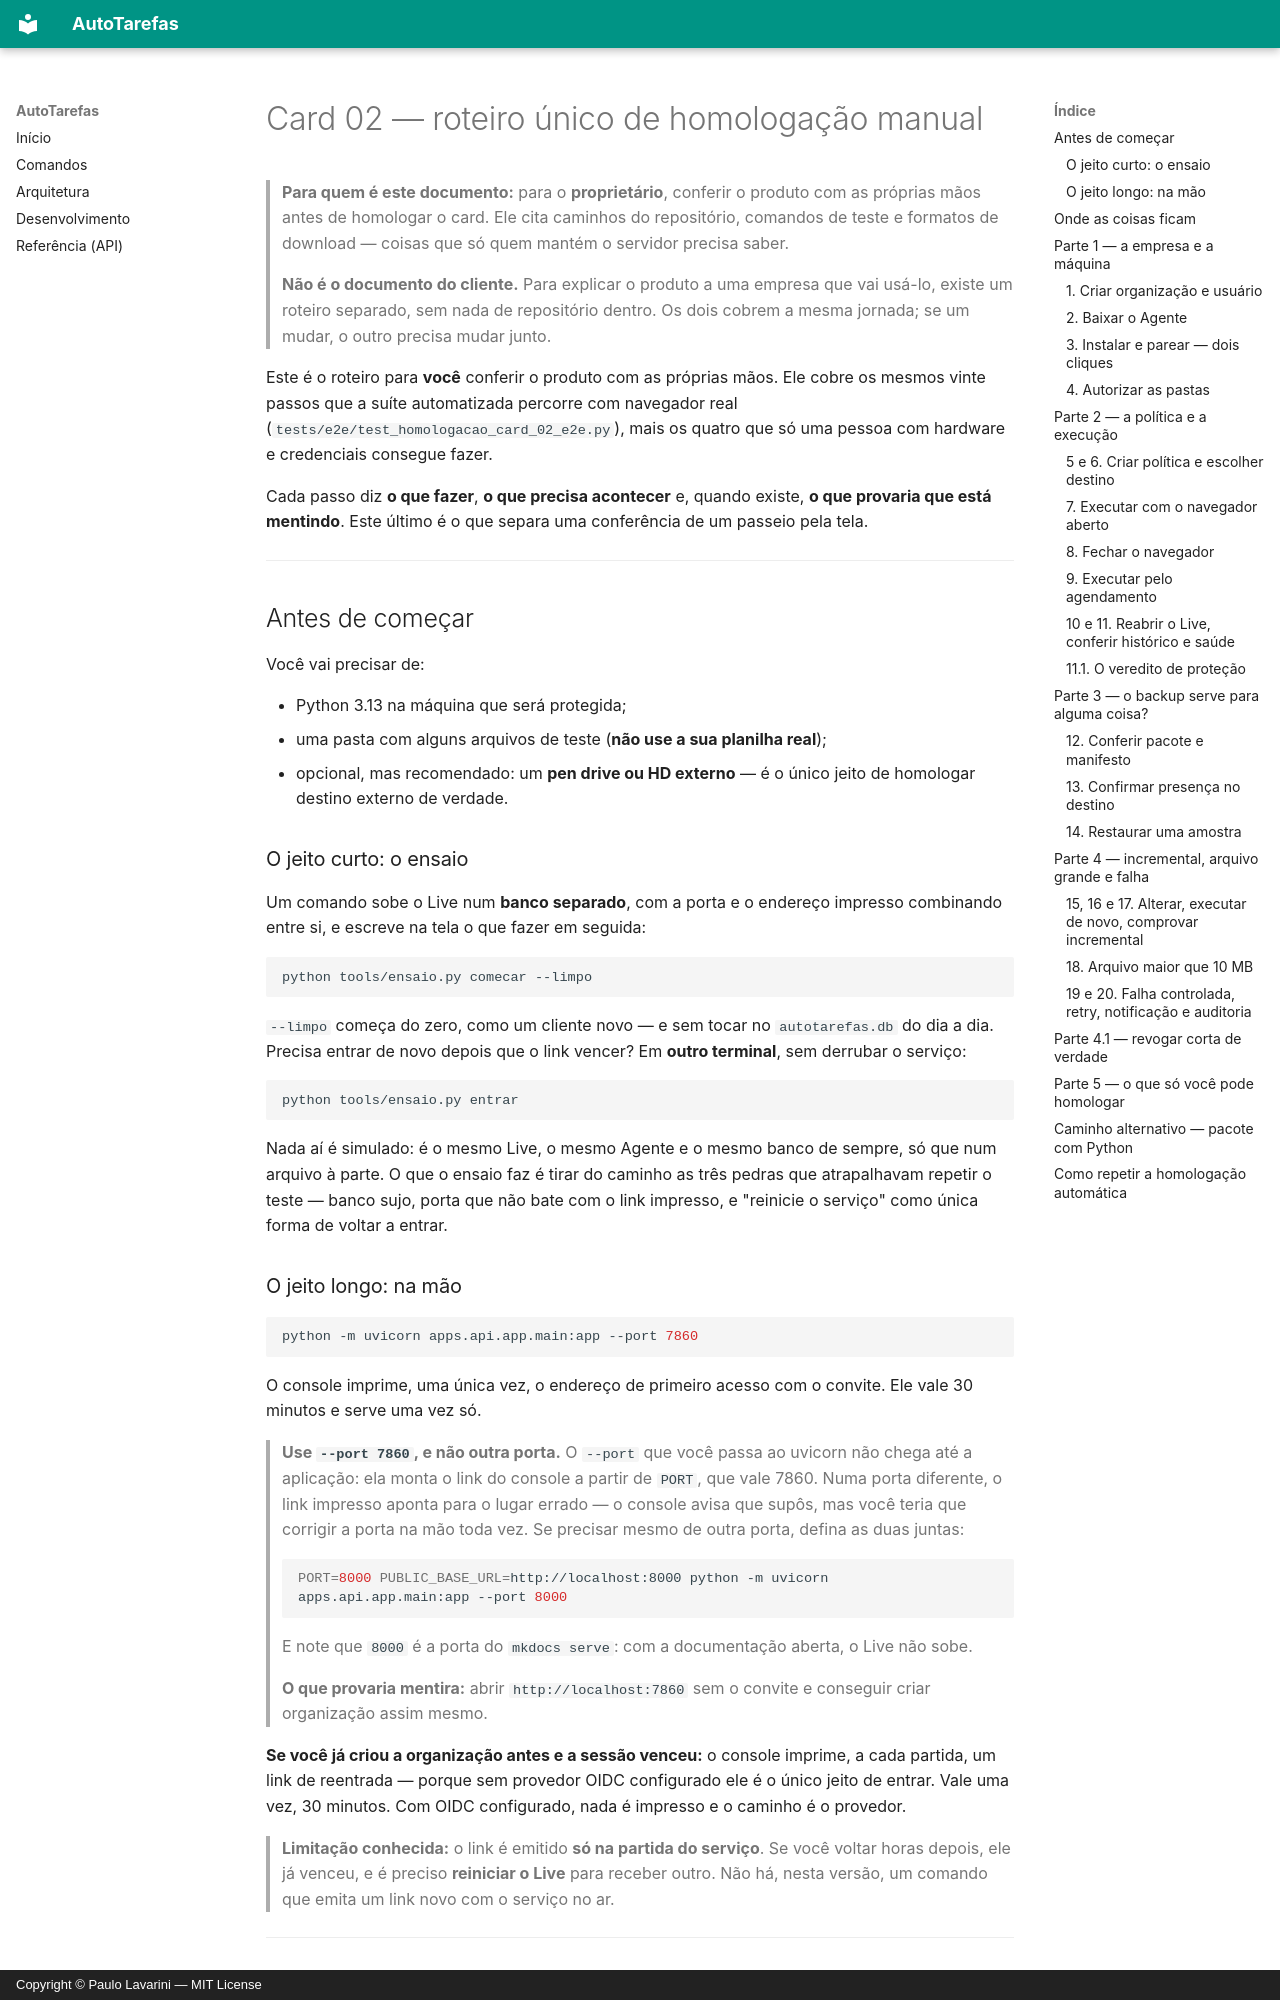

repository: paulor007/autotarefas · page: cards/02-homologacao-manual/index.html · generator: mkdocs · copyright: Copyright © Paulo Lavarini — MIT License

# Card 02 — roteiro único de homologação manual

> **Para quem é este documento:** para o **proprietário**, conferir o produto
> com as próprias mãos antes de homologar o card. Ele cita caminhos do
> repositório, comandos de teste e formatos de download — coisas que só quem
> mantém o servidor precisa saber.
>
> **Não é o documento do cliente.** Para explicar o produto a uma empresa que
> vai usá-lo, existe um roteiro separado, sem nada de repositório dentro. Os
> dois cobrem a mesma jornada; se um mudar, o outro precisa mudar junto.

Este é o roteiro para **você** conferir o produto com as próprias mãos. Ele
cobre os mesmos vinte passos que a suíte automatizada percorre com navegador
real (`tests/e2e/test_homologacao_card_02_e2e.py`), mais os quatro que só uma
pessoa com hardware e credenciais consegue fazer.

Cada passo diz **o que fazer**, **o que precisa acontecer** e, quando existe,
**o que provaria que está mentindo**. Este último é o que separa uma conferência
de um passeio pela tela.

---

## Antes de começar

Você vai precisar de:

- Python 3.13 na máquina que será protegida;
- uma pasta com alguns arquivos de teste (**não use a sua planilha real**);
- opcional, mas recomendado: um **pen drive ou HD externo** — é o único jeito de
  homologar destino externo de verdade.

### O jeito curto: o ensaio

Um comando sobe o Live num **banco separado**, com a porta e o endereço
impresso combinando entre si, e escreve na tela o que fazer em seguida:

```bash
python tools/ensaio.py comecar --limpo
```

`--limpo` começa do zero, como um cliente novo — e sem tocar no
`autotarefas.db` do dia a dia. Precisa entrar de novo depois que o link vencer?
Em **outro terminal**, sem derrubar o serviço:

```bash
python tools/ensaio.py entrar
```

Nada aí é simulado: é o mesmo Live, o mesmo Agente e o mesmo banco de sempre,
só que num arquivo à parte. O que o ensaio faz é tirar do caminho as três
pedras que atrapalhavam repetir o teste — banco sujo, porta que não bate com o
link impresso, e "reinicie o serviço" como única forma de voltar a entrar.
